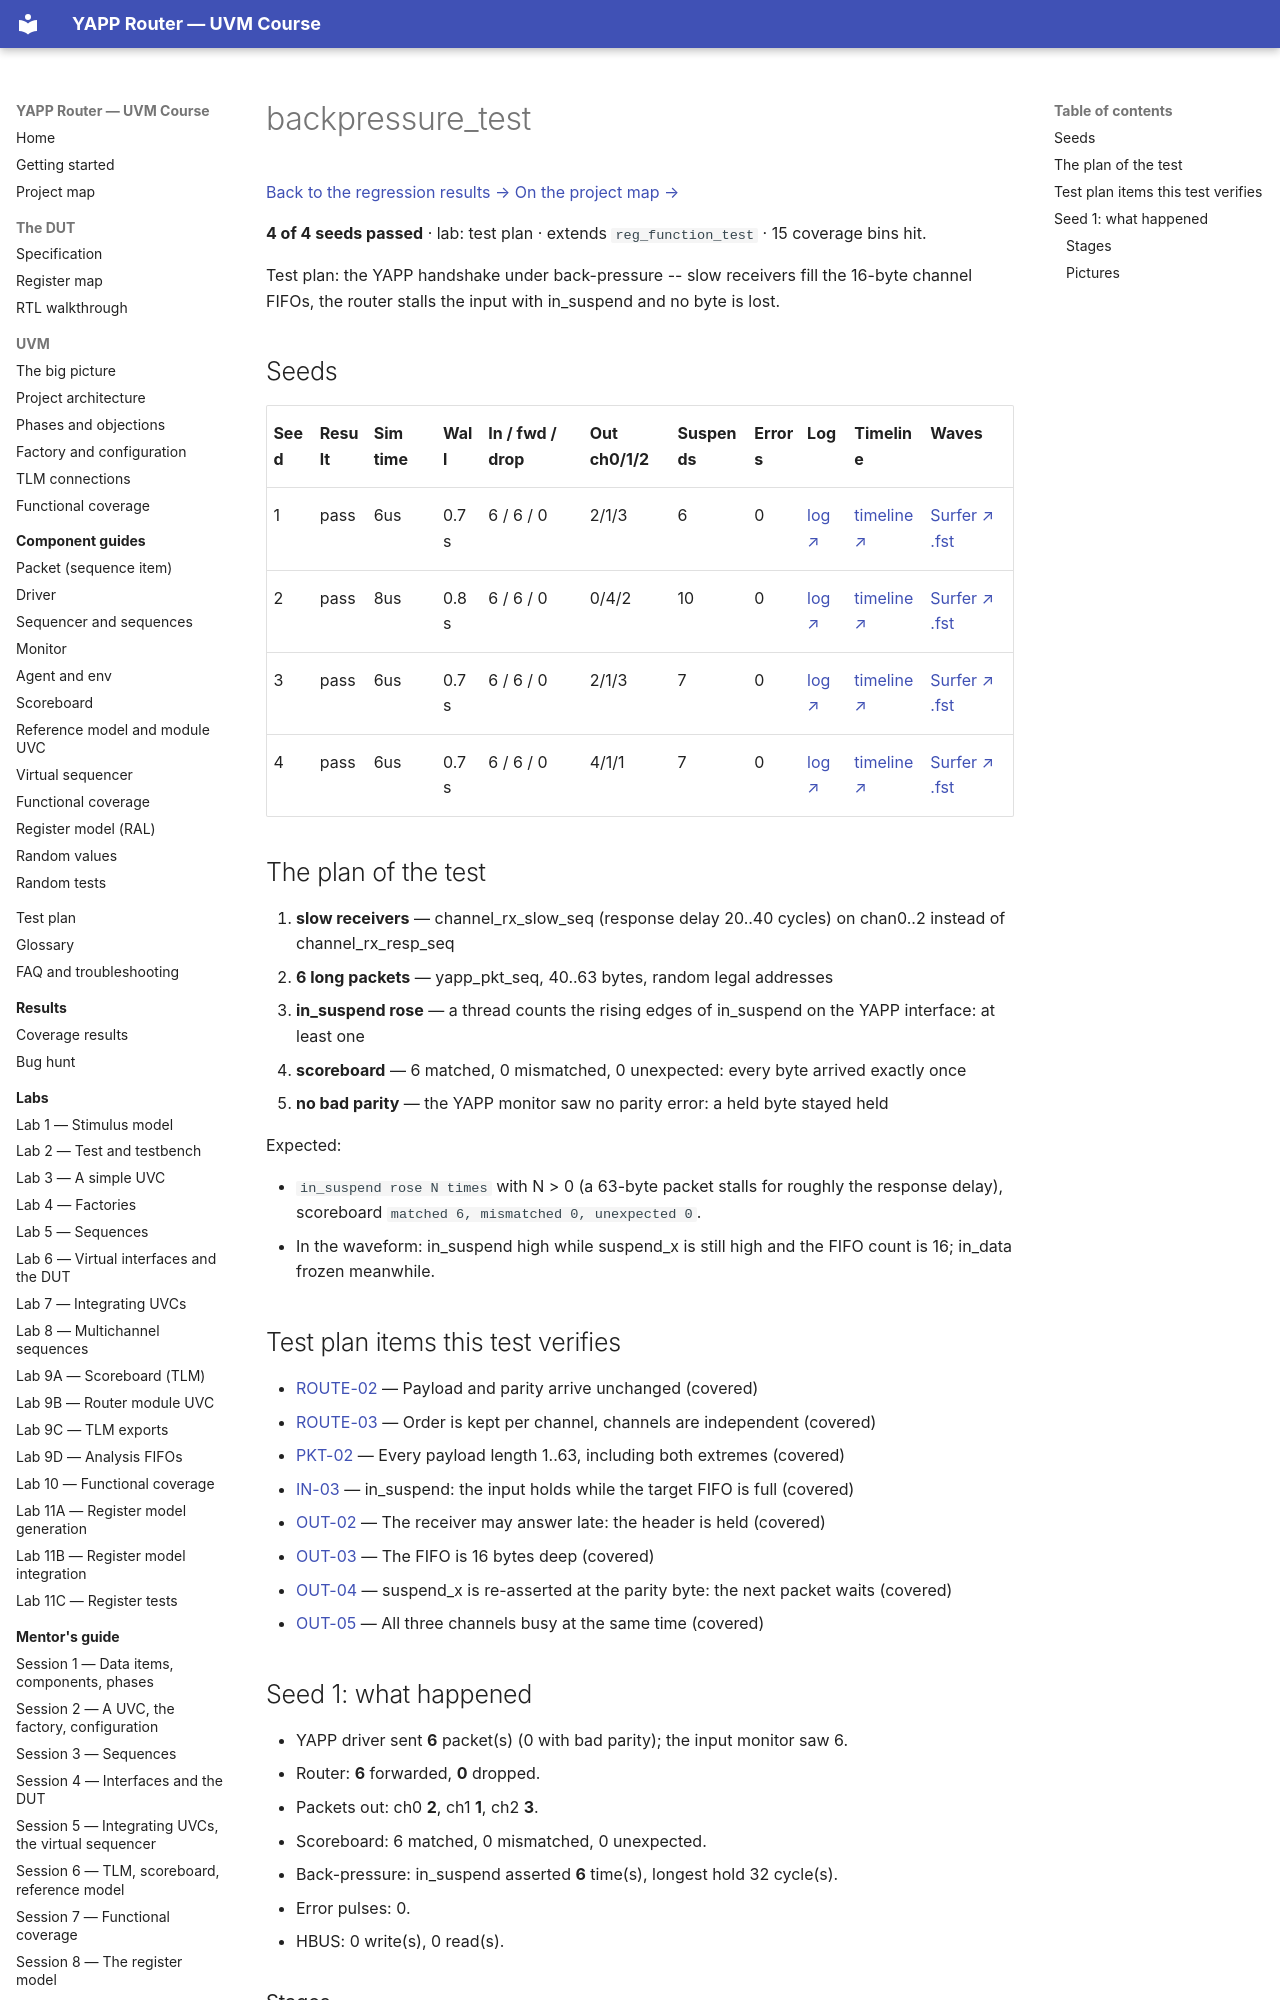

repository: tamirgabgab/Qcom-Mentoring · page: regression/backpressure_test/index.html · generator: mkdocs

# backpressure_test

<!-- generated by scripts/project_map/build.py from yapp_project/regression/runs.json -- run the regression, `make sim-report ONLY=yapp_project OUT=yapp_project/regression`, then `make map`; do not edit this file -->

[Back to the regression results →](index.md){ .pm-link } [On the project map →](../project-map.md#view=plan&node=cls:backpressure_test){ .pm-link }

**4 of 4 seeds passed** · lab: test plan · extends `reg_function_test` · 15 coverage bins hit.

Test plan: the YAPP handshake under back-pressure -- slow receivers fill the 16-byte channel FIFOs, the router stalls the input with in_suspend and no byte is lost.
